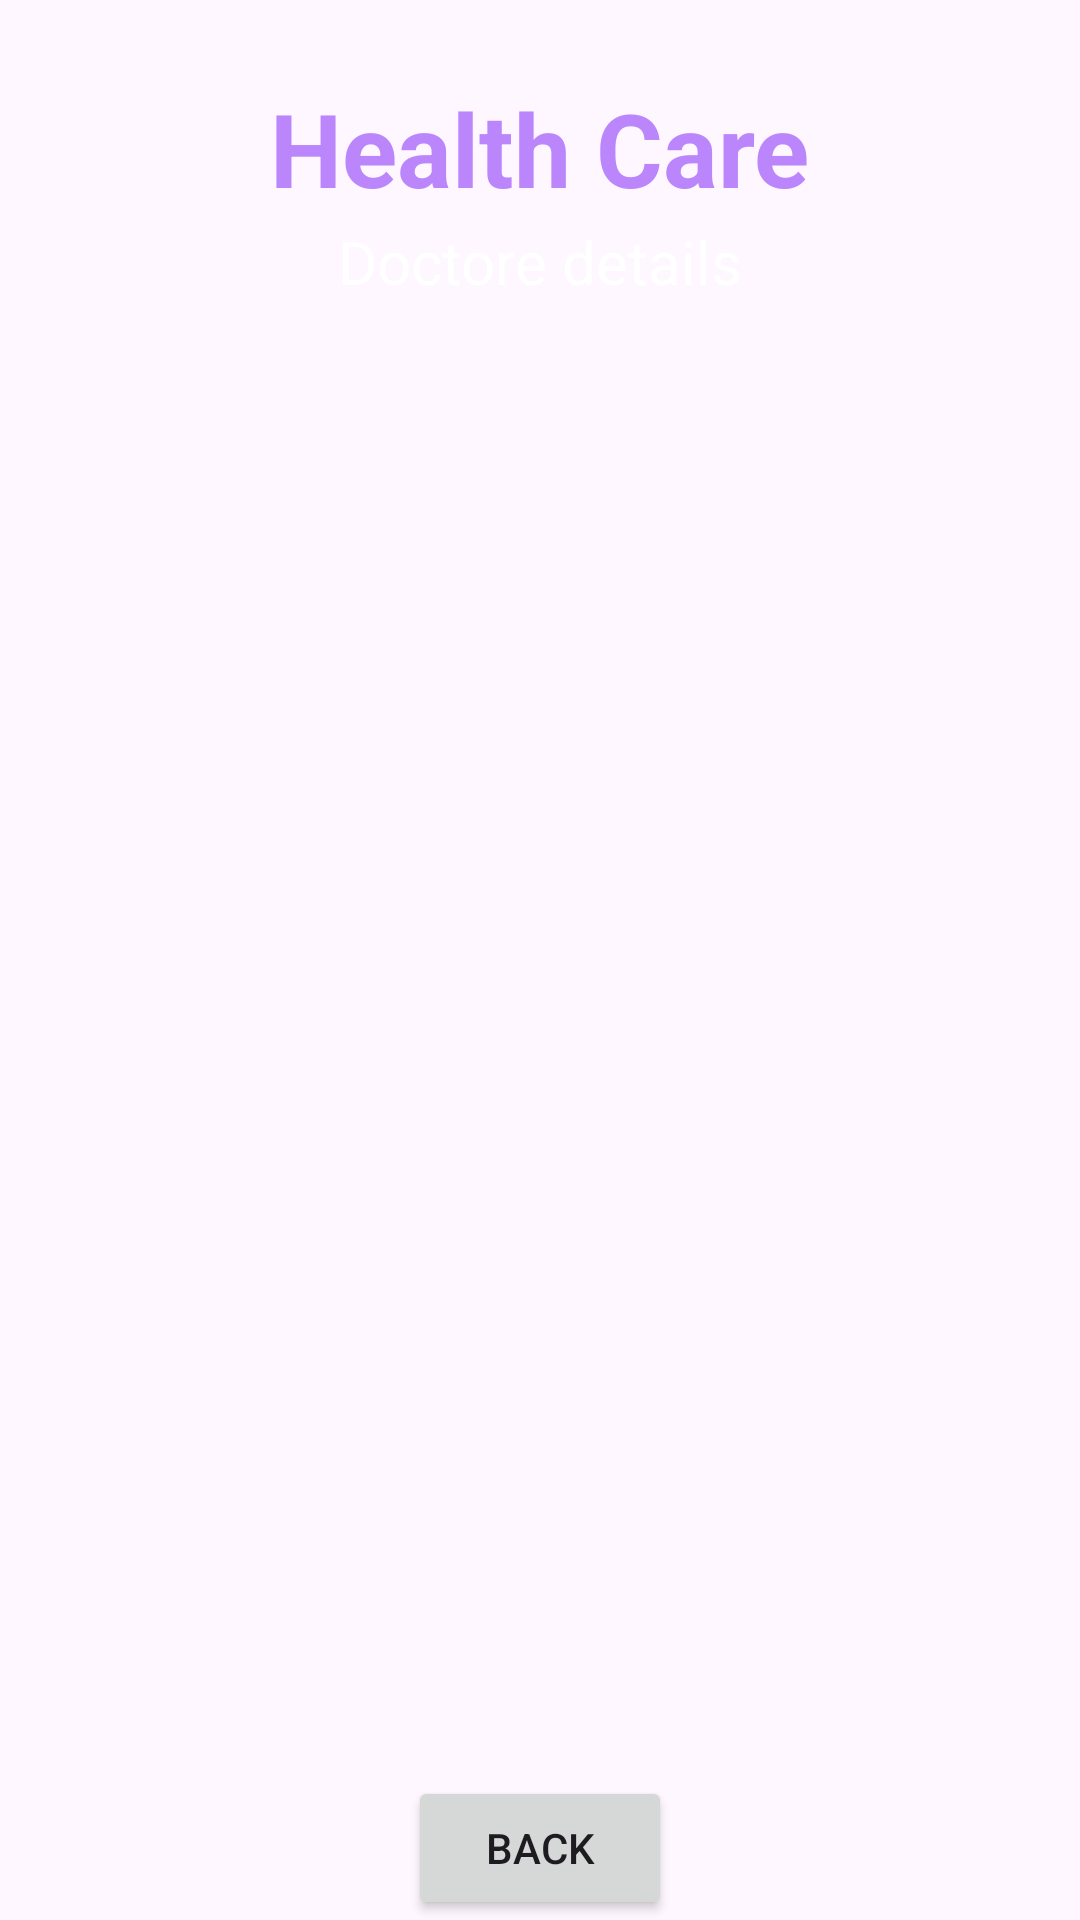

Android layout source for this screen:
<!-- AndroidManifest.xml: application theme Theme.HealthHarbour -->
<!-- res/layout/activity_doctor_details.xml -->
<?xml version="1.0" encoding="utf-8"?>
<androidx.constraintlayout.widget.ConstraintLayout

    xmlns:android="http://schemas.android.com/apk/res/android"
    xmlns:app="http://schemas.android.com/apk/res-auto"
    xmlns:tools="http://schemas.android.com/tools"
    android:layout_width="match_parent"
    android:background="@drawable/back1"
    android:layout_height="match_parent"
    android:gravity="center_horizontal"
    tools:context=".DoctorDetails">
    <TextView
        android:id="@+id/title"

        android:layout_width="wrap_content"
        android:layout_height="wrap_content"
        android:textSize="34sp"
        app:layout_constraintBottom_toBottomOf="parent"
        app:layout_constraintEnd_toEndOf="parent"
        app:layout_constraintStart_toStartOf="parent"
        app:layout_constraintTop_toTopOf="parent"
        app:layout_constraintVertical_bias="0.045"
        android:textColor="@color/purple_200"
        android:textStyle="bold"
        android:text="Health Care"/>
    <TextView
        android:id="@+id/doctor"
        android:layout_below="@+id/title"
        android:layout_width="wrap_content"
        android:layout_height="wrap_content"

        app:layout_constraintBottom_toBottomOf="parent"
        app:layout_constraintEnd_toEndOf="parent"
        app:layout_constraintStart_toStartOf="parent"
        app:layout_constraintTop_toTopOf="parent"
        app:layout_constraintTop_toBottomOf="@+id/title"
        app:layout_constraintVertical_bias="0.12"
        android:textColor="#fff"
        android:textSize="20sp"
        android:text="Doctore details"/>
    <ListView
        android:id="@+id/listviewdoctor"
        android:layout_width="match_parent"
        android:layout_height="500dp"
        app:layout_constraintTop_toBottomOf="@+id/doctor"
        app:layout_constraintEnd_toEndOf="parent"
        app:layout_constraintStart_toStartOf="parent"
        android:layout_margin="10dp"
        android:layout_marginStart="16dp"
        android:layout_marginTop="16dp"
        android:layout_marginEnd="16dp"
        />
    <Button
        android:id="@+id/btnback"
        android:layout_width="wrap_content"
        app:layout_constraintEnd_toEndOf="parent"
        app:layout_constraintStart_toStartOf="parent"
        app:layout_constraintBottom_toBottomOf="parent"
        android:layout_height="wrap_content"
        android:text="BACK"
        app:layout_constraintVertical_bias="0.69"/>

</androidx.constraintlayout.widget.ConstraintLayout>
<!-- resources referenced by this layout -->
<resources>
  <color name="purple_200">#FFBB86FC</color>
  <style name="Theme.HealthHarbour" parent="Base.Theme.HealthHarbour" />
  <style name="Base.Theme.HealthHarbour" parent="Theme.Material3.DayNight.NoActionBar">
          
          
      </style>
</resources>
